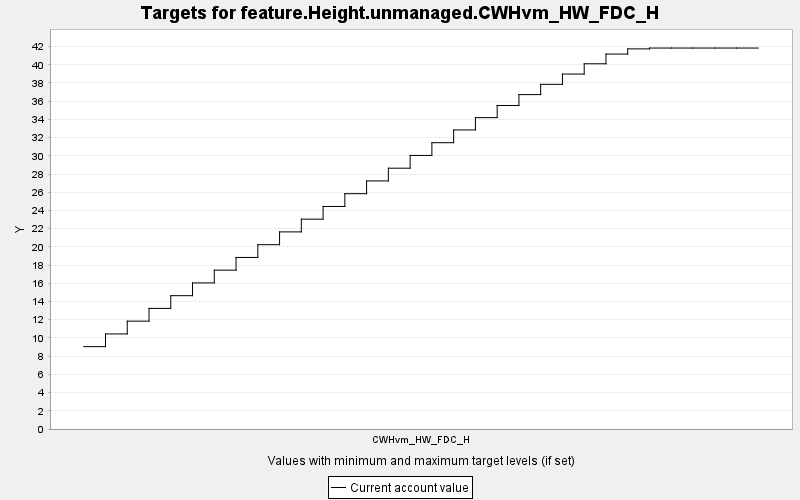

Values plotted in this chart, from the file beside it:
TARGET, PERIOD, YEAR, PERIODWIDTH, MINIMUM, MAXIMUM, MINWEIGHT, MAXWEIGHT, CURRENT, SUMMARY
feature.Height.unmanaged.CWHvm_HW_FDC_H, 0, 0, 10.0, 0.0, 10000, 1.0, 1.0, 9.044, 0.0
feature.Height.unmanaged.CWHvm_HW_FDC_H, 1, 10, 10.0, 0.0, 10000, 1.0, 1.0, 10.44, 0.0
feature.Height.unmanaged.CWHvm_HW_FDC_H, 2, 20, 10.0, 0.0, 10000, 1.0, 1.0, 11.84, 0.0
feature.Height.unmanaged.CWHvm_HW_FDC_H, 3, 30, 10.0, 0.0, 10000, 1.0, 1.0, 13.24, 0.0
feature.Height.unmanaged.CWHvm_HW_FDC_H, 4, 40, 10.0, 0.0, 10000, 1.0, 1.0, 14.64, 0.0
feature.Height.unmanaged.CWHvm_HW_FDC_H, 5, 50, 10.0, 0.0, 10000, 1.0, 1.0, 16.04, 0.0
feature.Height.unmanaged.CWHvm_HW_FDC_H, 6, 60, 10.0, 0.0, 10000, 1.0, 1.0, 17.44, 0.0
feature.Height.unmanaged.CWHvm_HW_FDC_H, 7, 70, 10.0, 0.0, 10000, 1.0, 1.0, 18.84, 0.0
feature.Height.unmanaged.CWHvm_HW_FDC_H, 8, 80, 10.0, 0.0, 10000, 1.0, 1.0, 20.24, 0.0
feature.Height.unmanaged.CWHvm_HW_FDC_H, 9, 90, 10.0, 0.0, 10000, 1.0, 1.0, 21.65, 0.0
feature.Height.unmanaged.CWHvm_HW_FDC_H, 10, 100, 10.0, 0.0, 10000, 1.0, 1.0, 23.05, 0.0
feature.Height.unmanaged.CWHvm_HW_FDC_H, 11, 110, 10.0, 0.0, 10000, 1.0, 1.0, 24.44, 0.0
feature.Height.unmanaged.CWHvm_HW_FDC_H, 12, 120, 10.0, 0.0, 10000, 1.0, 1.0, 25.84, 0.0
feature.Height.unmanaged.CWHvm_HW_FDC_H, 13, 130, 10.0, 0.0, 10000, 1.0, 1.0, 27.24, 0.0
feature.Height.unmanaged.CWHvm_HW_FDC_H, 14, 140, 10.0, 0.0, 10000, 1.0, 1.0, 28.64, 0.0
feature.Height.unmanaged.CWHvm_HW_FDC_H, 15, 150, 10.0, 0.0, 10000, 1.0, 1.0, 30.04, 0.0
feature.Height.unmanaged.CWHvm_HW_FDC_H, 16, 160, 10.0, 0.0, 10000, 1.0, 1.0, 31.44, 0.0
feature.Height.unmanaged.CWHvm_HW_FDC_H, 17, 170, 10.0, 0.0, 10000, 1.0, 1.0, 32.84, 0.0
feature.Height.unmanaged.CWHvm_HW_FDC_H, 18, 180, 10.0, 0.0, 10000, 1.0, 1.0, 34.19, 0.0
feature.Height.unmanaged.CWHvm_HW_FDC_H, 19, 190, 10.0, 0.0, 10000, 1.0, 1.0, 35.53, 0.0
feature.Height.unmanaged.CWHvm_HW_FDC_H, 20, 200, 10.0, 0.0, 10000, 1.0, 1.0, 36.72, 0.0
feature.Height.unmanaged.CWHvm_HW_FDC_H, 21, 210, 10.0, 0.0, 10000, 1.0, 1.0, 37.85, 0.0
feature.Height.unmanaged.CWHvm_HW_FDC_H, 22, 220, 10.0, 0.0, 10000, 1.0, 1.0, 38.98, 0.0
feature.Height.unmanaged.CWHvm_HW_FDC_H, 23, 230, 10.0, 0.0, 10000, 1.0, 1.0, 40.11, 0.0
feature.Height.unmanaged.CWHvm_HW_FDC_H, 24, 240, 10.0, 0.0, 10000, 1.0, 1.0, 41.17, 0.0
feature.Height.unmanaged.CWHvm_HW_FDC_H, 25, 250, 10.0, 0.0, 10000, 1.0, 1.0, 41.74, 0.0
feature.Height.unmanaged.CWHvm_HW_FDC_H, 26, 260, 10.0, 0.0, 10000, 1.0, 1.0, 41.83, 0.0
feature.Height.unmanaged.CWHvm_HW_FDC_H, 27, 270, 10.0, 0.0, 10000, 1.0, 1.0, 41.83, 0.0
feature.Height.unmanaged.CWHvm_HW_FDC_H, 28, 280, 10.0, 0.0, 10000, 1.0, 1.0, 41.83, 0.0
feature.Height.unmanaged.CWHvm_HW_FDC_H, 29, 290, 10.0, 0.0, 10000, 1.0, 1.0, 41.83, 0.0
feature.Height.unmanaged.CWHvm_HW_FDC_H, 30, 300, 10.0, 0.0, 10000, 1.0, 1.0, 41.83, 0.0
